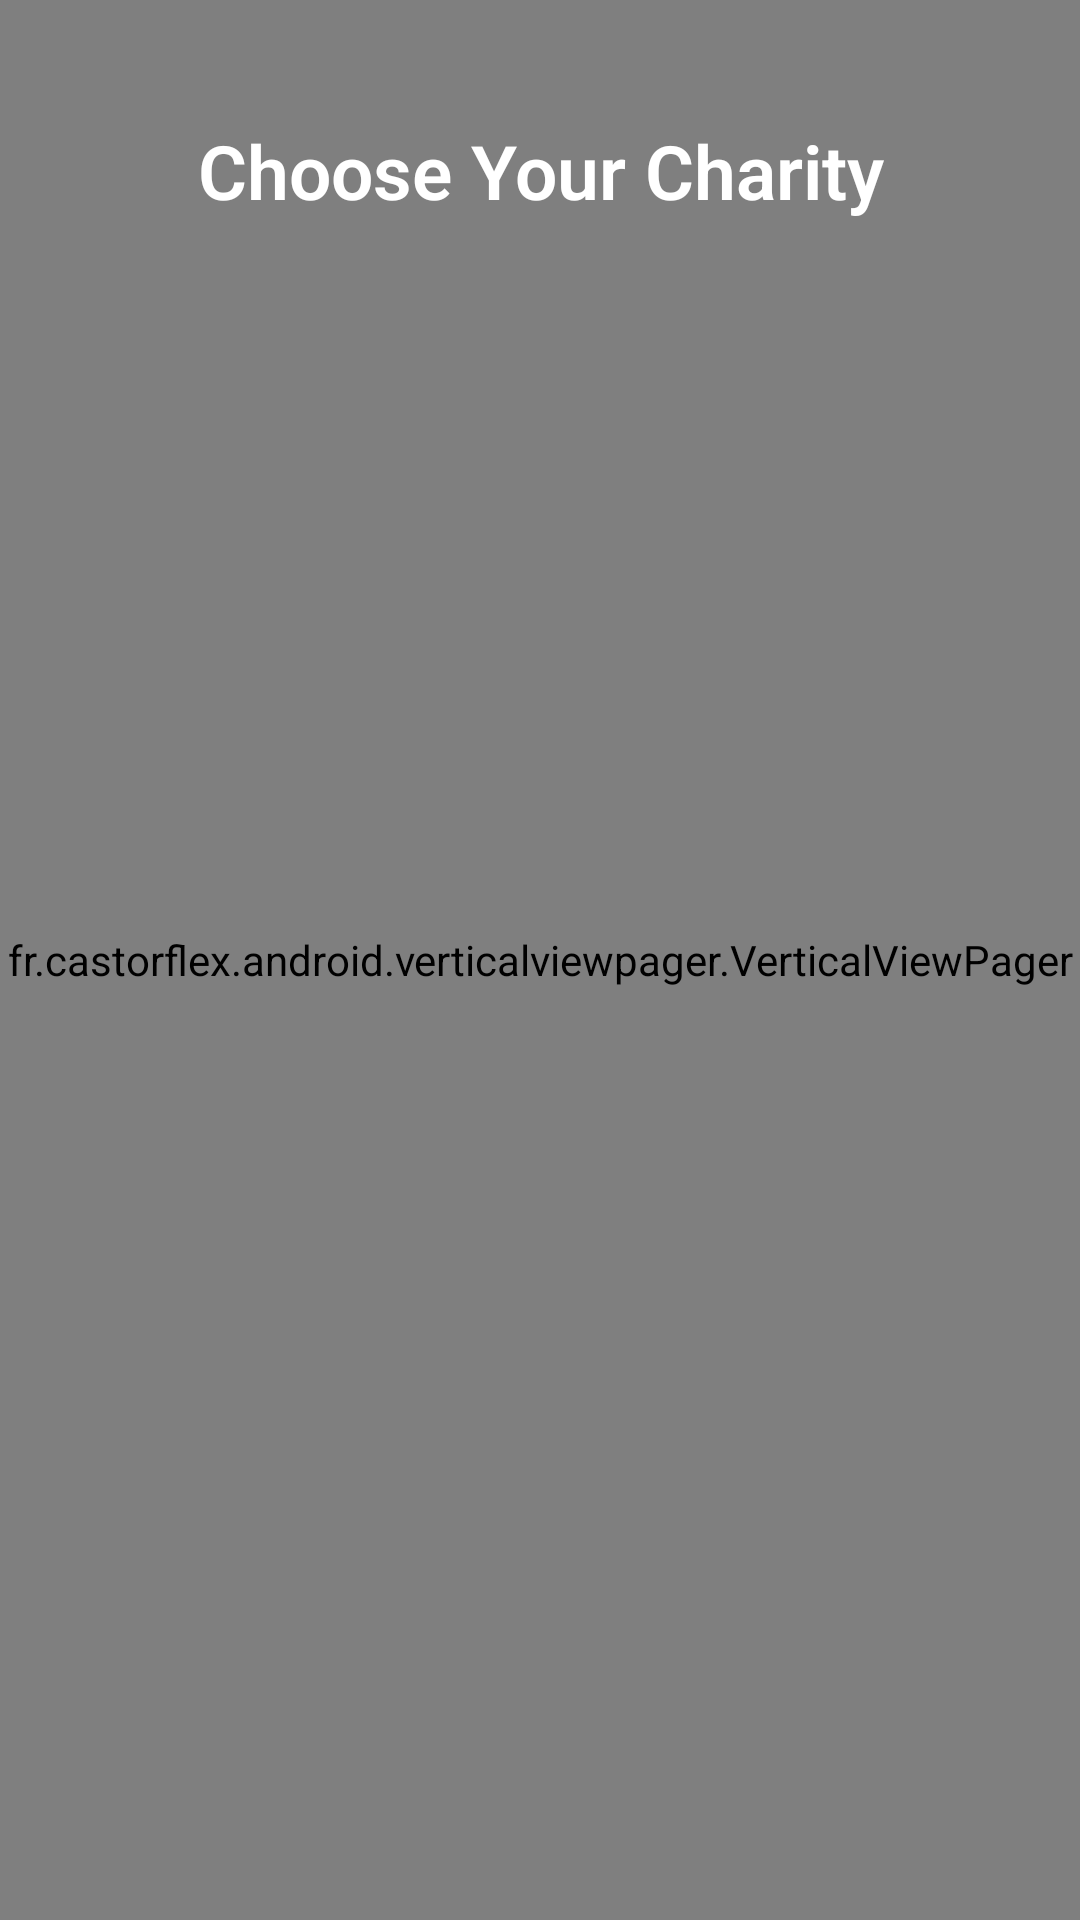

The Android layout XML behind this screen, and the referenced resources:
<!-- AndroidManifest.xml: application theme AppTheme -->
<!-- res/layout/fragment_charity_select.xml -->
<FrameLayout xmlns:android="http://schemas.android.com/apk/res/android"
    xmlns:tools="http://schemas.android.com/tools" android:layout_width="match_parent"
    android:layout_height="match_parent" tools:context="co.rysr.rysr.intro.CharitySelectFragment"
    android:background="@color/primary_dark">

    <fr.castorflex.android.verticalviewpager.VerticalViewPager
        xmlns:android="http://schemas.android.com/apk/res/android"
        android:id="@+id/view_pager"
        android:layout_width="match_parent"
        android:layout_height="match_parent" />

    <TextView
        android:layout_width="match_parent"
        android:layout_height="wrap_content"
        android:text="Choose Your Charity"
        android:id="@+id/textView"
        android:layout_alignParentTop="true"
        android:layout_centerHorizontal="true"
        android:fontFamily="sans-serif-light"
        android:focusableInTouchMode="false"
        android:textStyle="bold"
        android:textSize="25dp"
        android:textColor="#FFFFFF"
        android:layout_gravity="center_horizontal|top"
        android:gravity="center_horizontal"
        android:paddingTop="40dp"
        android:paddingLeft="10dp"
        android:paddingRight="10dp"
        android:paddingBottom="20dp" />


</FrameLayout>
<!-- resources referenced by this layout -->
<resources>
  <color name="primary_dark">#1976D2</color>
  <style name="AppTheme" parent="Theme.AppCompat.Light.NoActionBar">
          <item name="drawerArrowStyle">@style/DrawerArrowStyle</item>
          <item name="colorPrimary">@color/primary</item>
          <item name="colorPrimaryDark">@color/primary_dark</item>
          <item name="colorAccent">@color/accent</item>
          <item name="colorButtonNormal">@color/accent</item>
      </style>
  <style name="DrawerArrowStyle" parent="Widget.AppCompat.DrawerArrowToggle">
          <item name="spinBars">true</item>
          <item name="color">@android:color/white</item>
      </style>
  <color name="primary">#2196F3</color>
  <color name="accent">#FFC107</color>
</resources>
